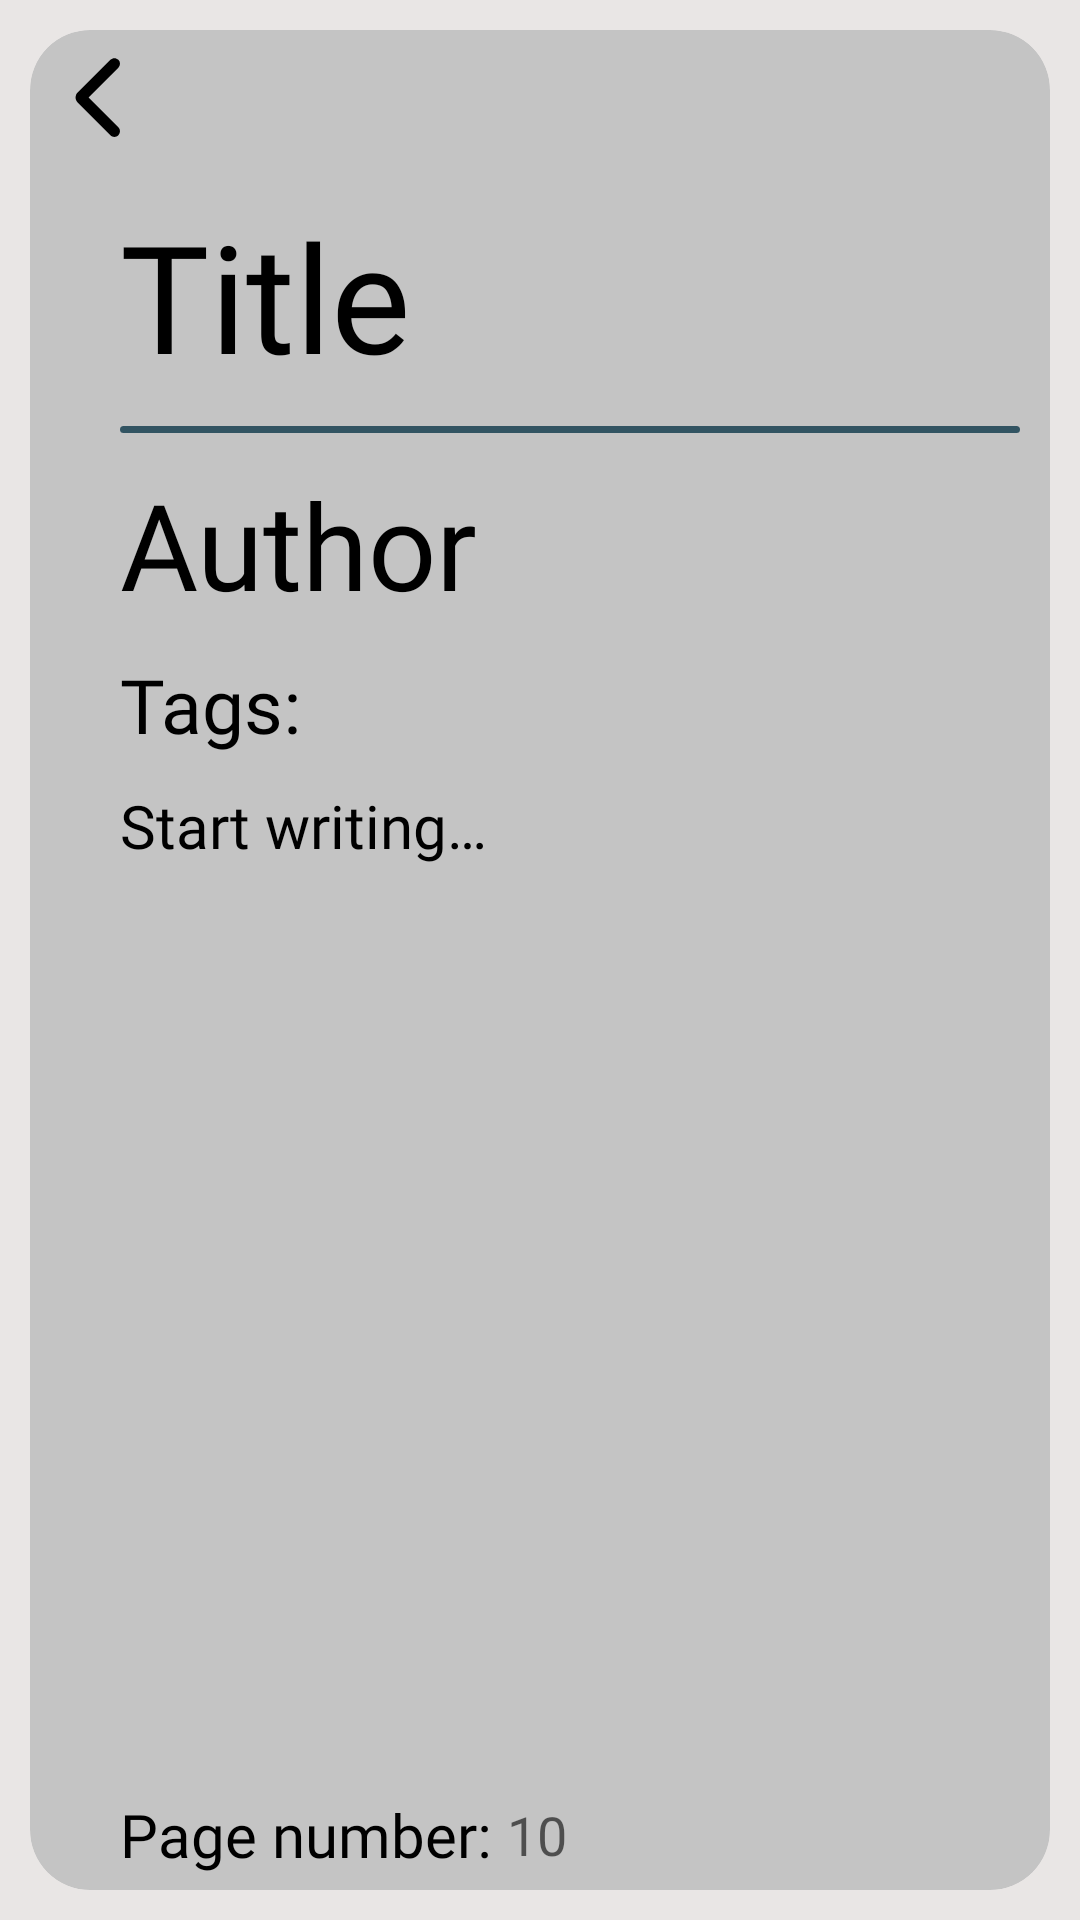

This screen was rendered from an Android layout file. Write that file and the resources it references.
<!-- AndroidManifest.xml: application theme Theme.Citatum -->
<!-- res/layout/quote_create.xml -->
<?xml version="1.0" encoding="utf-8"?>
<androidx.constraintlayout.widget.ConstraintLayout xmlns:android="http://schemas.android.com/apk/res/android"
    xmlns:app="http://schemas.android.com/apk/res-auto"
    xmlns:tools="http://schemas.android.com/tools"
    android:layout_width="match_parent"
    android:layout_height="match_parent"
    android:background="@color/background_color">

    <androidx.cardview.widget.CardView
        android:layout_width="match_parent"
        android:layout_height="match_parent"
        android:layout_margin="10dp"
        app:cardBackgroundColor="@color/main_color"
        app:cardCornerRadius="20dp"
        app:cardElevation="0dp"
        tools:layout_editor_absoluteX="10dp"
        tools:layout_editor_absoluteY="10dp">

        <LinearLayout
            android:layout_width="match_parent"
            android:layout_height="match_parent"
            android:orientation="vertical">

            <ImageView
                android:id="@+id/qc_return_icon"
                android:layout_width="wrap_content"
                android:layout_height="wrap_content"
                android:src="@drawable/return_button" />

            <EditText
                android:id="@+id/qc_title_et"
                android:layout_width="wrap_content"
                android:layout_height="wrap_content"
                android:layout_marginStart="30dp"
                android:layout_marginTop="10dp"
                android:background="@null"
                android:fontFamily="@font/gothampro_black"
                android:hint="@string/qc_title_hint"
                android:textColor="@color/black"
                android:textColorHint="@color/black"
                android:textSize="50sp" />

            <ImageView
                android:id="@+id/qc_first_division_rectangle"
                android:layout_width="300dp"
                android:layout_height="3dp"
                android:layout_marginStart="30dp"
                android:layout_marginTop="10dp"
                android:contentDescription="@string/left_menu_division_line_description"
                android:src="@drawable/division_rectangle"
                app:layout_constraintStart_toStartOf="parent" />

            <EditText
                android:id="@+id/qc_author_et"
                android:layout_width="wrap_content"
                android:layout_height="wrap_content"
                android:layout_marginStart="30dp"
                android:layout_marginTop="10dp"
                android:background="@null"
                android:fontFamily="@font/gothampro_medium"
                android:hint="@string/qc_author_hint"
                android:textColor="@color/black"
                android:textColorHint="@color/black"
                android:textSize="40sp" />

            <LinearLayout
                android:layout_width="match_parent"
                android:layout_height="wrap_content"
                android:orientation="horizontal">

                <TextView
                    android:layout_width="wrap_content"
                    android:layout_height="wrap_content"
                    android:layout_marginStart="30dp"
                    android:layout_marginTop="10dp"
                    android:fontFamily="@font/gothampro"
                    android:text="@string/qc_tags_text"
                    android:textColor="@color/black"
                    android:textSize="25sp" />

                <androidx.recyclerview.widget.RecyclerView
                    android:id="@+id/qc_tags_rv"
                    android:layout_width="match_parent"
                    android:layout_height="wrap_content" />

            </LinearLayout>

            <ScrollView
                android:layout_width="match_parent"
                android:layout_height="0dp"
                android:layout_weight="1">

                <EditText
                    android:id="@+id/qc_text_et"
                    android:layout_width="wrap_content"
                    android:layout_height="wrap_content"
                    android:layout_marginStart="30dp"
                    android:layout_marginTop="10dp"
                    android:background="@null"
                    android:fontFamily="@font/gothampro_light"
                    android:gravity="left"
                    android:hint="@string/qc_text_hint"
                    android:inputType="textMultiLine"
                    android:textColor="@color/black"
                    android:textColorHint="@color/black"
                    android:textSize="20sp" />

            </ScrollView>

            <LinearLayout
                android:layout_width="match_parent"
                android:layout_height="wrap_content"
                android:layout_marginBottom="5dp">

                <TextView
                    android:layout_width="wrap_content"
                    android:layout_height="match_parent"
                    android:layout_marginStart="30dp"
                    android:fontFamily="@font/gothampro"
                    android:text="@string/qc_pn_text_hint"
                    android:textColor="@color/black"
                    android:textColorHint="@color/black"
                    android:textSize="20sp" />

                <EditText
                    android:layout_width="match_parent"
                    android:layout_height="match_parent"
                    android:layout_marginStart="5dp"
                    android:background="@null"
                    android:hint="@string/qс_pn_hint"
                    android:inputType="number" />

            </LinearLayout>

        </LinearLayout>

    </androidx.cardview.widget.CardView>

</androidx.constraintlayout.widget.ConstraintLayout>
<!-- resources referenced by this layout -->
<resources>
  <color name="background_color">#E9E6E5</color>
  <color name="black">#FF000000</color>
  <color name="main_color">#C4C4C4</color>
  <!-- drawable division_rectangle (drawable) -->
  <shape xmlns:android="http://schemas.android.com/apk/res/android"
      android:shape="rectangle">
      <solid android:color="@color/light_blue" />
      <corners android:radius="50dp" />
      <size
          android:width="1000dp"
          android:height="8dp" />
  </shape>
  <!-- drawable return_button (drawable) -->
  <vector xmlns:android="http://schemas.android.com/apk/res/android"
      android:width="45dp"
      android:height="45dp"
      android:viewportWidth="75"
      android:viewportHeight="75">
      <path
          android:pathData="M49.085,16.54C50.305,17.761 50.305,19.739 49.085,20.96L32.544,37.5L49.085,54.04C50.305,55.261 50.305,57.239 49.085,58.46C47.864,59.68 45.886,59.68 44.665,58.46L26.468,40.262C24.942,38.737 24.942,36.263 26.468,34.738L44.665,16.54C45.886,15.32 47.864,15.32 49.085,16.54Z"
          android:fillColor="#000000"
          android:fillType="evenOdd"/>
  </vector>
  <string name="qc_author_hint">Author</string>
  <string name="qc_pn_text_hint">Page number:</string>
  <string name="qc_tags_text">Tags:</string>
  <string name="qc_text_hint">Start writing…</string>
  <string name="qc_title_hint">Title</string>
  <style name="Theme.Citatum" parent="Theme.MaterialComponents.Light.NoActionBar">
          <item name="android:windowNoTitle">true</item>
          <item name="android:windowFullscreen">true</item>
      </style>
  <color name="light_blue">#325462</color>
</resources>
